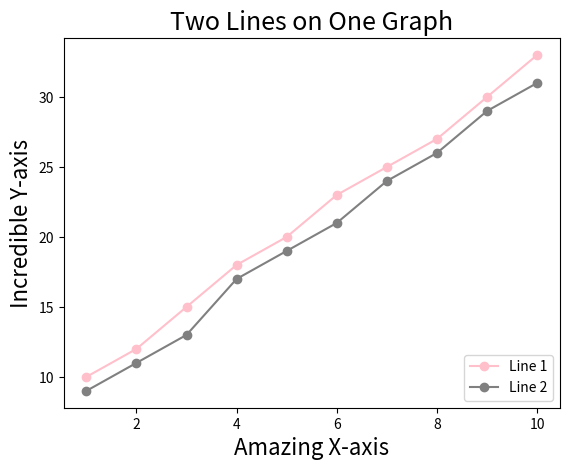

Write the Python code that produced this figure.
import matplotlib.pyplot as plt

x = [1, 2, 3, 4, 5, 6, 7, 8, 9, 10]
y1 = [10, 12, 15, 18, 20, 23, 25, 27, 30, 33]
y2 = [9, 11, 13, 17, 19, 21, 24, 26, 29, 31]

plt.plot(x, y1, color='pink', marker='o', label='Line 1')
plt.plot(x, y2, color='gray', marker='o', label= 'Line 2')

plt.title('Two Lines on One Graph', fontsize=18)
plt.xlabel('Amazing X-axis', fontsize=16)
plt.ylabel('Incredible Y-axis', fontsize=16)

plt.legend(loc='lower right')

plt.show()